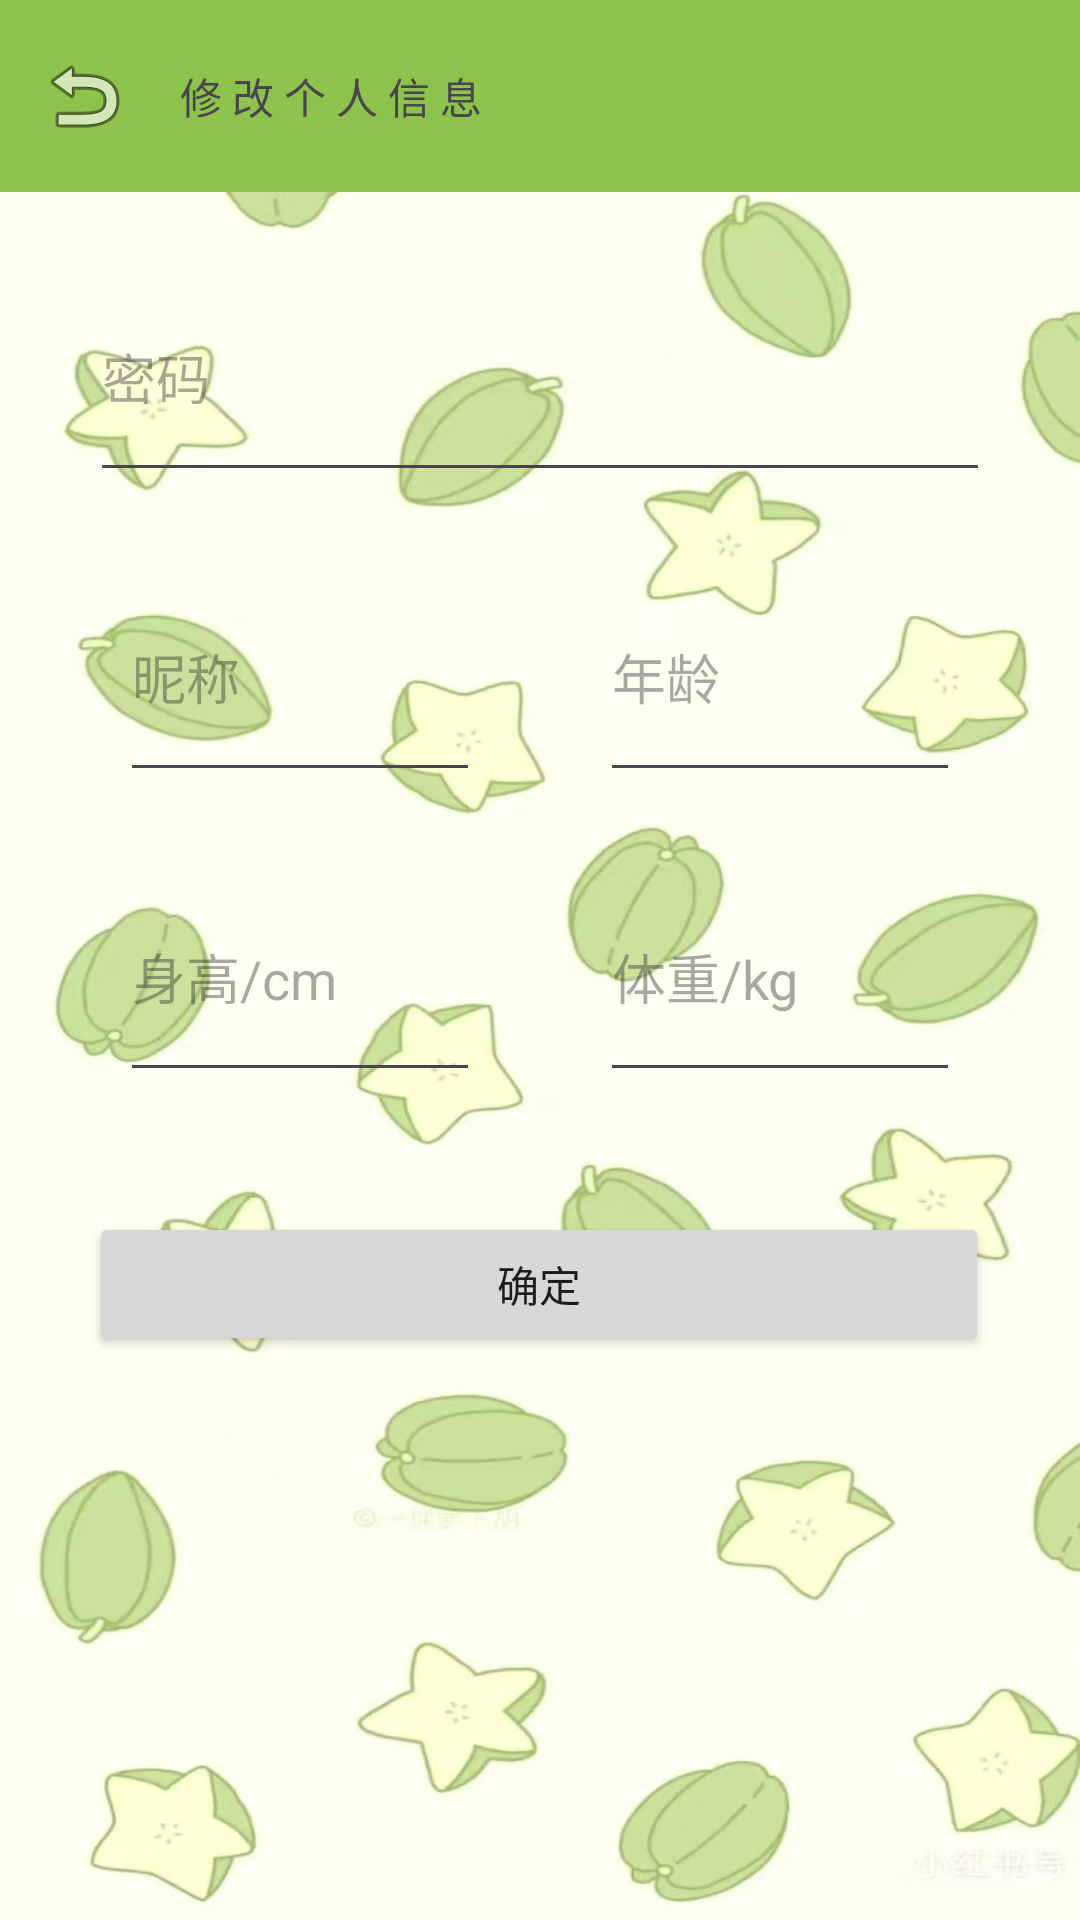

Android layout source for this screen:
<!-- AndroidManifest.xml: application theme Theme.Healthydiet -->
<!-- res/layout/activity_modifyinfo.xml -->
<?xml version="1.0" encoding="utf-8"?>
<androidx.constraintlayout.widget.ConstraintLayout xmlns:android="http://schemas.android.com/apk/res/android"
    android:layout_width="match_parent"
    xmlns:app="http://schemas.android.com/apk/res-auto"
    android:background="@drawable/b3"
    android:layout_height="match_parent">

    
    <androidx.appcompat.widget.Toolbar
        android:id="@+id/toolbar"
        android:layout_width="match_parent"
        android:layout_height="wrap_content"
        android:background="#8BC34A"
        android:backgroundTint="#8CC34B"
        app:layout_constraintEnd_toEndOf="parent"
        app:layout_constraintStart_toStartOf="parent"
        app:layout_constraintTop_toTopOf="parent"
        app:title="修 改 个 人 信 息"
        app:titleTextAppearance="@style/ToolbarTitleStyle"
        app:navigationIcon="@android:drawable/ic_menu_revert"/>

    <com.google.android.material.textfield.TextInputEditText
        android:id="@+id/input_password"
        android:layout_width="300dp"
        android:layout_height="80dp"
        android:hint="密码"
        android:inputType="textPassword"
        app:layout_constraintStart_toStartOf="parent"
        app:layout_constraintEnd_toEndOf="parent"
        app:layout_constraintTop_toBottomOf="@id/toolbar"
        android:layout_marginTop="20dp" />


    
    <com.google.android.material.textfield.TextInputEditText
        android:id="@+id/input_username"
        android:layout_width="120dp"
        android:layout_height="80dp"
        android:hint="昵称"
        android:inputType="text"
        app:layout_constraintStart_toStartOf="parent"
        app:layout_constraintEnd_toStartOf="@id/input_age"
        app:layout_constraintTop_toBottomOf="@id/input_password"
        android:layout_marginTop="20dp"
        app:layout_constraintHorizontal_bias="0.5"
        />

    <com.google.android.material.textfield.TextInputEditText
        android:id="@+id/input_age"
        android:layout_width="120dp"
        android:layout_height="80dp"
        android:hint="年龄"
        android:inputType="number"
        app:layout_constraintStart_toEndOf="@id/input_username"
        app:layout_constraintEnd_toEndOf="parent"
        app:layout_constraintTop_toBottomOf="@id/input_password"
        android:layout_marginTop="20dp"
        app:layout_constraintHorizontal_bias="0.5"
        />

    
    <com.google.android.material.textfield.TextInputEditText
        android:id="@+id/input_height"
        android:layout_width="120dp"
        android:layout_height="80dp"
        android:hint="身高/cm"
        android:inputType="number"
        app:layout_constraintStart_toStartOf="parent"
        app:layout_constraintEnd_toStartOf="@id/input_weight"
        app:layout_constraintTop_toBottomOf="@id/input_age"
        android:layout_marginTop="20dp"
        app:layout_constraintHorizontal_bias="0.5" />

    <com.google.android.material.textfield.TextInputEditText
        android:id="@+id/input_weight"
        android:layout_width="120dp"
        android:layout_height="80dp"
        android:hint="体重/kg"
        android:inputType="number"
        app:layout_constraintStart_toEndOf="@id/input_height"
        app:layout_constraintEnd_toEndOf="parent"
        app:layout_constraintTop_toBottomOf="@id/input_age"
        android:layout_marginTop="20dp"
        app:layout_constraintHorizontal_bias="0.5" />

    <androidx.appcompat.widget.AppCompatButton
        android:id="@+id/confirm_button"
        android:layout_width="300dp"
        android:layout_height="wrap_content"
        android:text="确定"
        android:typeface="normal"
        app:layout_constraintEnd_toEndOf="parent"
        app:layout_constraintHorizontal_bias="0.495"
        app:layout_constraintStart_toStartOf="parent"
        android:layout_marginTop="40dp"
        app:layout_constraintTop_toBottomOf="@id/input_weight" />
</androidx.constraintlayout.widget.ConstraintLayout>
<!-- resources referenced by this layout -->
<resources>
  <!-- drawable b3: jpg bitmap (drawable, 107397 bytes) -->
  <style name="Theme.Healthydiet" parent="Base.Theme.Healthydiet" />
  <style name="Base.Theme.Healthydiet" parent="Theme.Material3.DayNight.NoActionBar">
          
          
      </style>
</resources>
